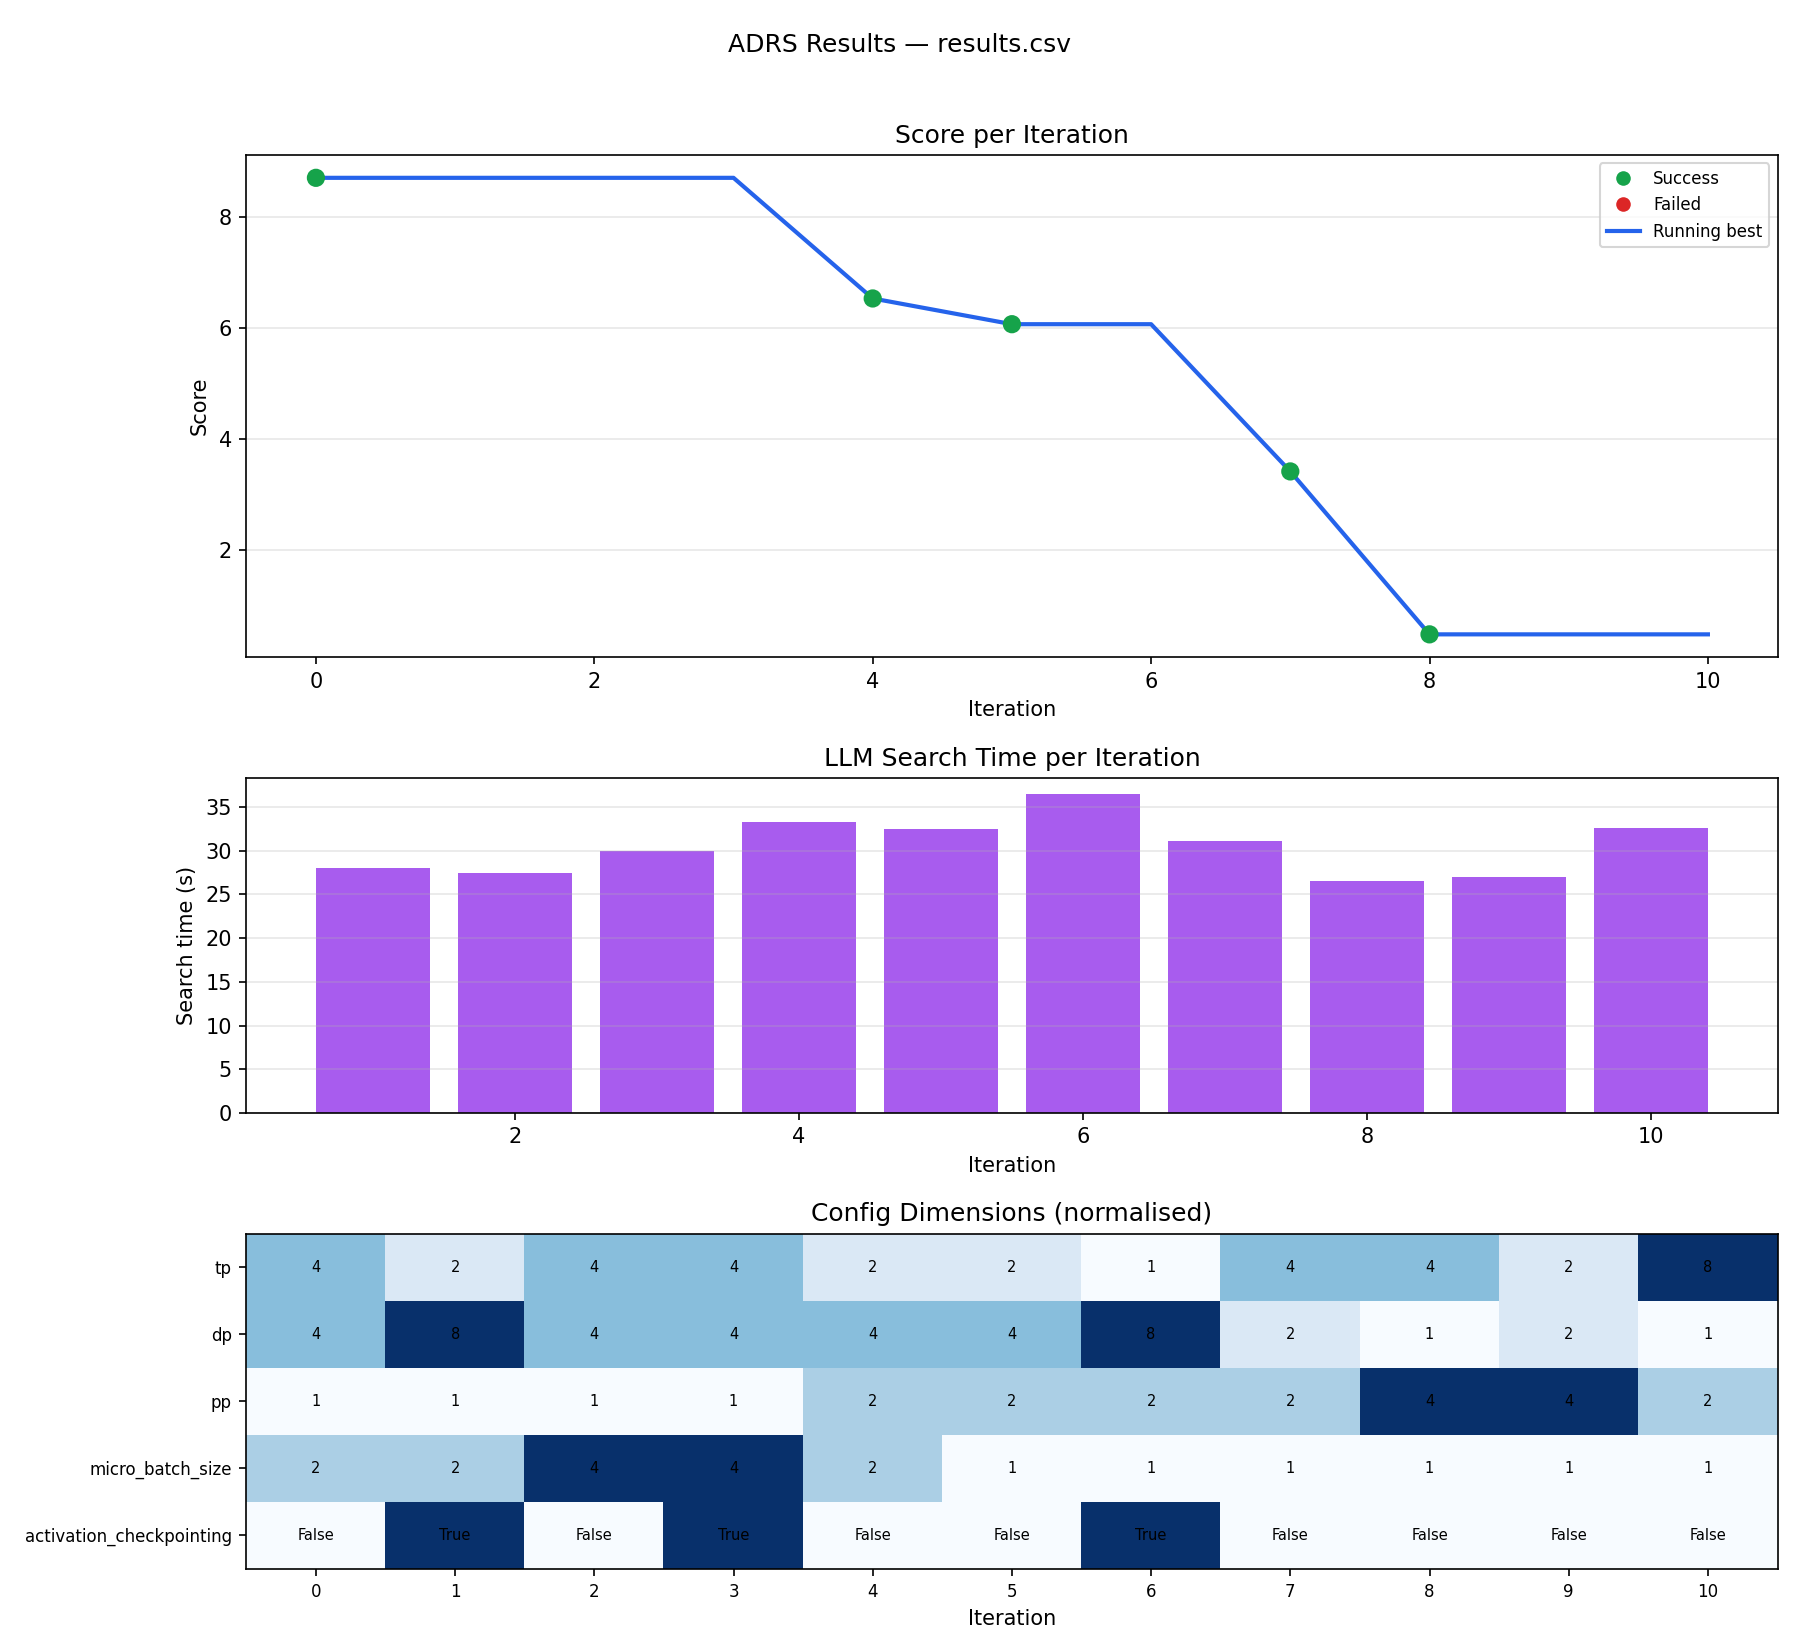

Values plotted in this chart, from the file beside it:
iteration, version, config, metrics, score, status, error_msg, best_score, search_time_s
0, 0, {"tp": 4, "dp": 4, "pp": 1, "micro_batch…, {"avg_step_time": 8.6966708063125}, 8.697, success, , 8.697, 
1, 1, {"tp": 2, "pp": 1, "dp": 8, "micro_batch…, {}, inf, error, exit 143: me      : 2026-04-29_09:29:28?…, 8.697, 28.0
2, 2, {"tp": 4, "pp": 1, "dp": 4, "micro_batch…, {}, inf, error, exit 143: : nid002856-hsn0?  rank      :…, 8.697, 27.5
3, 3, {"tp": 4, "pp": 1, "dp": 4, "micro_batch…, {}, inf, error, exit 1: --------------------------------…, 8.697, 30.0
4, 4, {"tp": 2, "pp": 2, "dp": 4, "micro_batch…, {"avg_step_time": 6.52397913471875}, 6.524, success, , 6.524, 33.3
5, 5, {"tp": 2, "pp": 2, "dp": 4, "micro_batch…, {"avg_step_time": 6.06061319025}, 6.061, success, , 6.061, 32.5
6, 6, {"tp": 1, "pp": 2, "dp": 8, "micro_batch…, {}, inf, error, exit 143: al_rank: 3)?  exitcode  : 1 (p…, 6.061, 36.5
7, 7, {"tp": 4, "pp": 2, "dp": 2, "micro_batch…, {"avg_step_time": 3.4089931808125}, 3.409, success, , 3.409, 31.1
8, 8, {"tp": 4, "pp": 4, "dp": 1, "micro_batch…, {"avg_step_time": 0.4747247824375}, 0.4747, success, , 0.4747, 26.5
9, 9, {"tp": 2, "pp": 4, "dp": 2, "micro_batch…, {}, inf, error, exit 1: srun: error: Unable to create st…, 0.4747, 27.0
10, 10, {"tp": 8, "pp": 2, "dp": 1, "micro_batch…, {}, inf, error, exit 1: srun: error: Unable to create st…, 0.4747, 32.6
